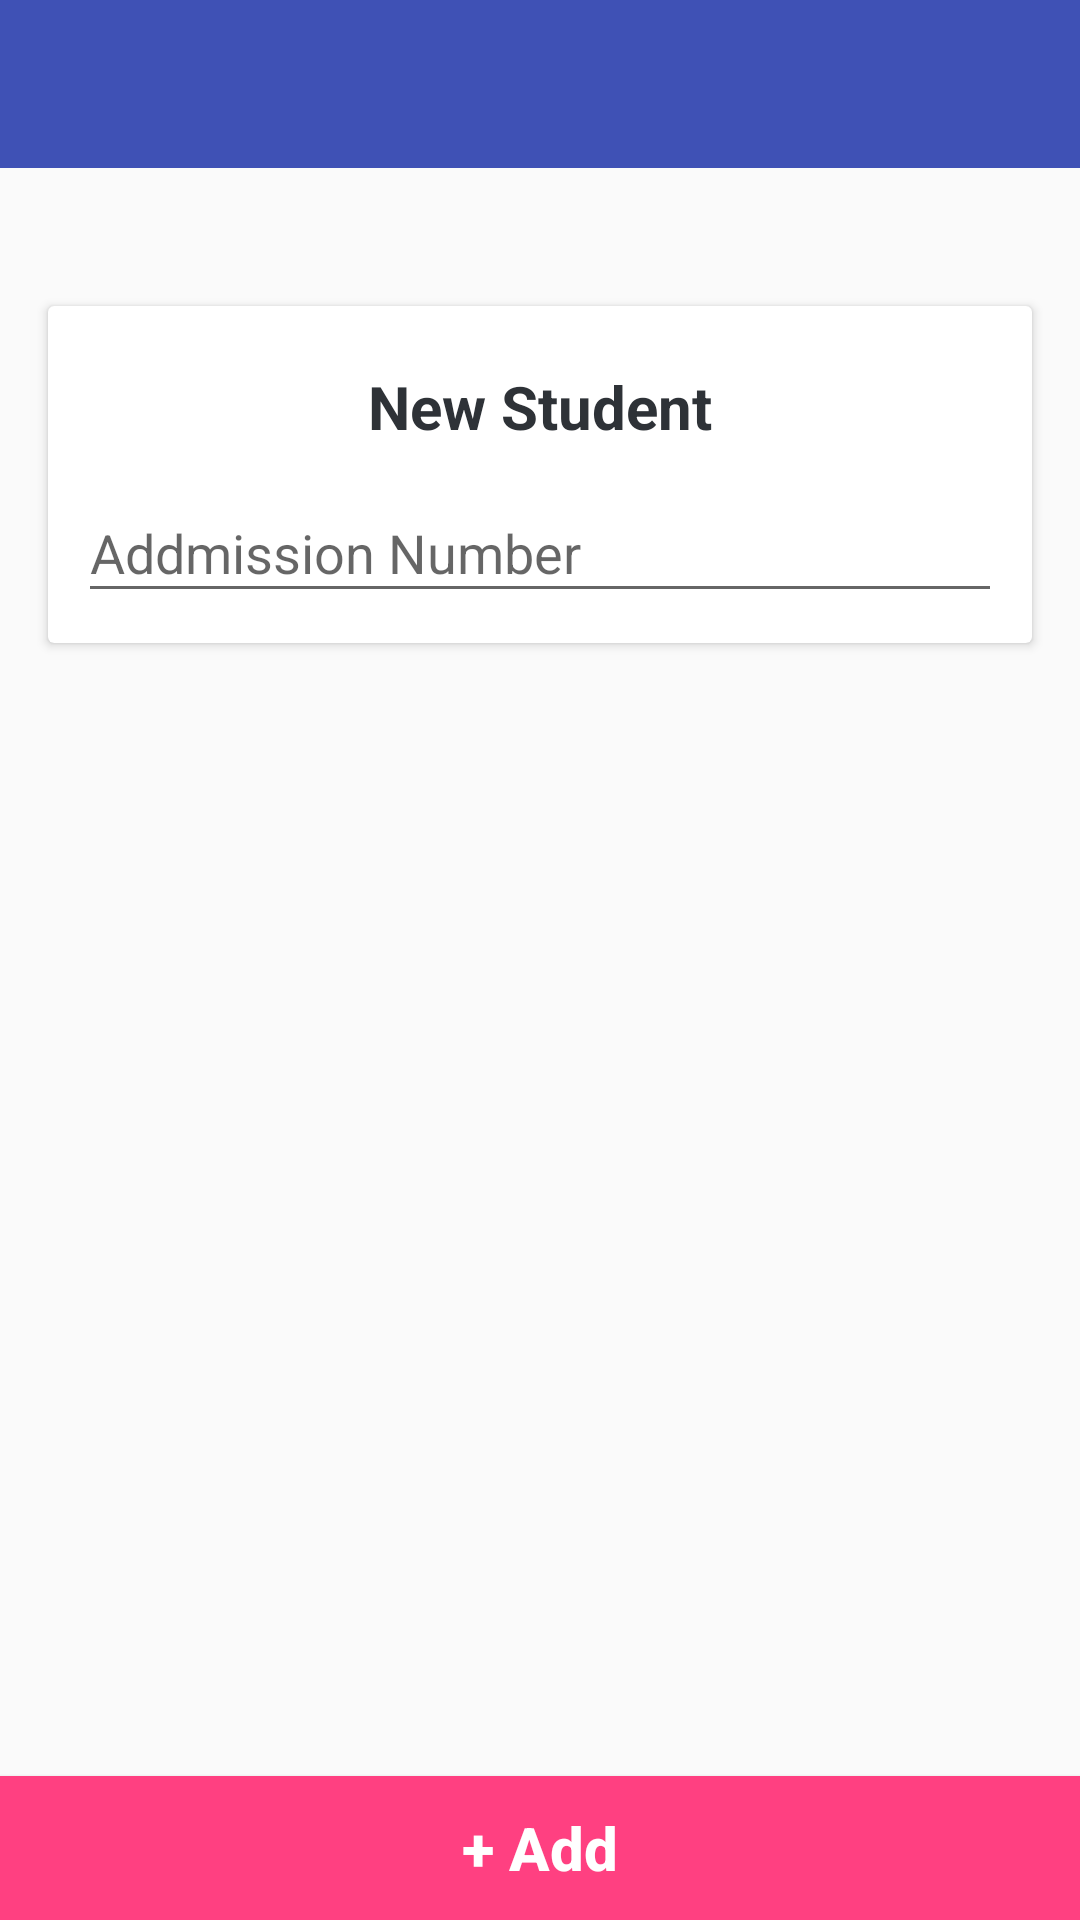

Here is an Android app screen rendered from its layout file. Give the layout XML and the strings, colors and styles it references.
<!-- AndroidManifest.xml: application theme MyMaterialTheme -->
<!-- res/layout/activity_add_student.xml -->
<?xml version="1.0" encoding="utf-8"?>
<RelativeLayout xmlns:android="http://schemas.android.com/apk/res/android"
    xmlns:tools="http://schemas.android.com/tools"
    android:layout_width="match_parent"
    android:layout_height="match_parent"
    >

    <android.support.v7.widget.Toolbar
        android:background="@color/colorPrimary"
        android:id="@+id/toolbar"
        android:layout_width="match_parent"
        android:layout_height="wrap_content"/>

    <LinearLayout
        android:id="@+id/ll_admission"
        android:layout_marginTop="30dp"
        android:layout_below="@id/toolbar"
        android:layout_width="match_parent"
        android:orientation="vertical"
        android:layout_height="wrap_content">

        <android.support.v7.widget.CardView
            android:layout_margin="16dp"
            android:layout_width="match_parent"
            android:layout_height="wrap_content">

            <TextView
                android:layout_marginTop="20dp"
                android:textColor="@color/bg_register"
                android:gravity="center"
                android:textStyle="bold"
                android:textSize="20sp"
                android:text="New Student"
                android:layout_width="match_parent"
                android:layout_height="wrap_content" />

            <LinearLayout
                android:layout_marginTop="20dp"
                android:padding="10dp"
                android:layout_width="match_parent"
                android:layout_height="wrap_content">

                <android.support.design.widget.TextInputLayout
                    android:layout_marginTop="20dp"
                    android:layout_width="match_parent"
                    android:layout_height="wrap_content">
                    <EditText
                        android:hint="Addmission Number"
                        android:id="@+id/admission_no_ed"
                        android:layout_width="match_parent"
                        android:layout_height="wrap_content" />
                </android.support.design.widget.TextInputLayout>

            </LinearLayout>


        </android.support.v7.widget.CardView>

    </LinearLayout>


    <LinearLayout
        android:layout_below="@id/ll_admission"
        android:orientation="vertical"
        android:id="@+id/ll_admission_fetch"
        android:visibility="gone"
        android:layout_width="match_parent"
        android:layout_height="wrap_content">

        <android.support.v7.widget.CardView
            android:layout_margin="16dp"
            android:layout_width="match_parent"
            android:layout_height="wrap_content">



            <LinearLayout
                android:padding="10dp"
                android:orientation="vertical"
                android:layout_width="match_parent"
                android:layout_height="wrap_content">
                <TextView
                    android:gravity="center"
                    android:layout_marginTop="20sp"
                    android:textStyle="bold"
                    android:textSize="18sp"
                    android:text="Student Details:"
                    android:layout_width="match_parent"
                    android:layout_height="wrap_content" />

                <LinearLayout
                    android:paddingRight="10dp"
                    android:paddingLeft="16dp"
                    android:orientation="vertical"
                    android:layout_width="match_parent"
                    android:layout_height="wrap_content">


                    <LinearLayout
                        android:layout_marginTop="5dp"
                        android:orientation="horizontal"
                        android:layout_width="match_parent"
                        android:layout_height="wrap_content">

                        <TextView
                            android:text="Name:"
                            android:layout_weight=".5"
                            android:layout_width="match_parent"
                            android:layout_height="match_parent" />
                        <TextView
                            android:id="@+id/name_detail"
                            android:layout_weight=".5"
                            android:layout_width="match_parent"
                            android:layout_height="wrap_content" />

                    </LinearLayout>

                    <LinearLayout
                        android:layout_marginTop="5dp"
                        android:orientation="horizontal"
                        android:layout_width="match_parent"
                        android:layout_height="wrap_content">

                        <TextView
                            android:text="Class:"
                            android:layout_weight=".5"
                            android:layout_width="match_parent"
                            android:layout_height="match_parent" />
                        <TextView
                            android:id="@+id/class_detail"
                            android:layout_weight=".5"
                            android:layout_width="match_parent"
                            android:layout_height="wrap_content" />

                    </LinearLayout>

                    <LinearLayout
                        android:layout_marginTop="5dp"
                        android:orientation="horizontal"
                        android:layout_width="match_parent"
                        android:layout_height="wrap_content">

                        <TextView
                            android:text="Division"
                            android:layout_weight=".5"
                            android:layout_width="match_parent"
                            android:layout_height="match_parent" />
                        <TextView
                            android:id="@+id/div_detail"
                            android:layout_weight=".5"
                            android:layout_width="match_parent"
                            android:layout_height="wrap_content" />

                    </LinearLayout>



                </LinearLayout>

            </LinearLayout>

        </android.support.v7.widget.CardView>

    </LinearLayout>
    <Button
        android:layout_alignParentBottom="true"
        android:layout_gravity="end"
        android:textSize="20sp"
        android:textStyle="bold"
        android:textAllCaps="false"
        android:text="+ Add"
        android:textColor="#ffffff"
        android:background="@color/colorAccent"
        android:id="@+id/add_btn"
        android:layout_width="match_parent"
        android:layout_height="wrap_content" />

    <LinearLayout
        android:id="@+id/ll_container"
        android:visibility="gone"
        android:layout_alignParentBottom="true"
        android:orientation="horizontal"
        android:layout_width="match_parent"
        android:layout_height="wrap_content">

        <Button
            android:id="@+id/cancel_btn"
            android:layout_weight=".45"
            android:text="Cancel"
            android:textAllCaps="false"
            android:textColor="#ffffff"
            android:background="@color/colorAccent"
            android:layout_width="match_parent"
            android:layout_height="wrap_content" />

        <Button
            android:id="@+id/proceed_btn"
            android:layout_weight=".45"
            android:text="Proceed"
            android:textAllCaps="false"
            android:textColor="#ffffff"
            android:background="@color/colorAccent"
            android:layout_width="match_parent"
            android:layout_height="wrap_content" />

    </LinearLayout>


    <LinearLayout
        android:id="@+id/ll_loading"
        android:visibility="gone"
        android:orientation="vertical"
        android:layout_marginBottom="20dp"
        android:layout_centerHorizontal="true"
        android:layout_above="@id/add_btn"
        android:layout_width="match_parent"
        android:layout_height="wrap_content">

        <ProgressBar
            android:layout_gravity="center_horizontal"
            android:layout_width="wrap_content"
            android:layout_height="wrap_content"
            />

    </LinearLayout>
</RelativeLayout>
<!-- resources referenced by this layout -->
<resources>
  <color name="bg_register">#2e3237</color>
  <color name="colorAccent">#FF4081</color>
  <color name="colorPrimary">#3F51B5</color>
  <style name="MyMaterialTheme" parent="AppTheme">
  
      </style>
  <style name="AppTheme" parent="Theme.AppCompat.Light.NoActionBar">
          
          <item name="colorPrimary">@color/colorPrimary</item>
          <item name="colorPrimaryDark">@color/colorPrimaryDark</item>
          <item name="colorAccent">@color/colorAccent</item>
          <item name="windowActionBar">false</item>
          <item name="android:windowNoTitle">true</item>
      </style>
  <color name="colorPrimaryDark">#303F9F</color>
</resources>
